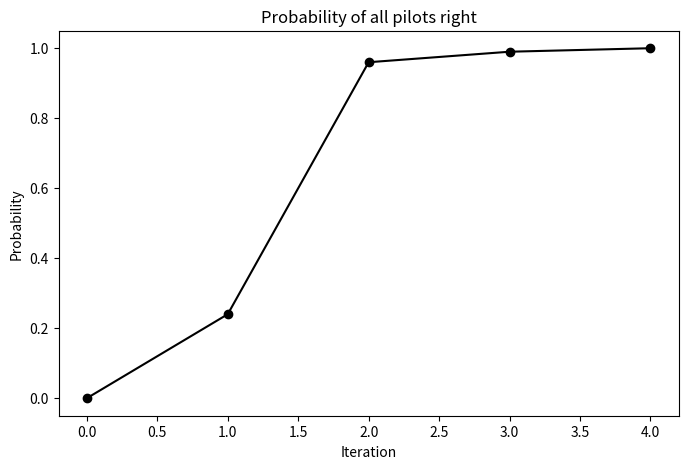

Here is the Python script that generated this plot:
# -*- coding: utf-8 -*-
"""
Created on Sat Jun 03 16:30:41 2017

[redacted]
"""

import matplotlib.pyplot as plt

iteration = [0,1,2,3,4]
probability= [
0.0,
0.24,
0.96,
0.99,
1.0]

plt.figure(figsize=(8,5))
plt.plot(iteration,probability,'ko-')
plt.xlabel('Iteration')
plt.ylabel('Probability')
plt.title('Probability of all pilots right')